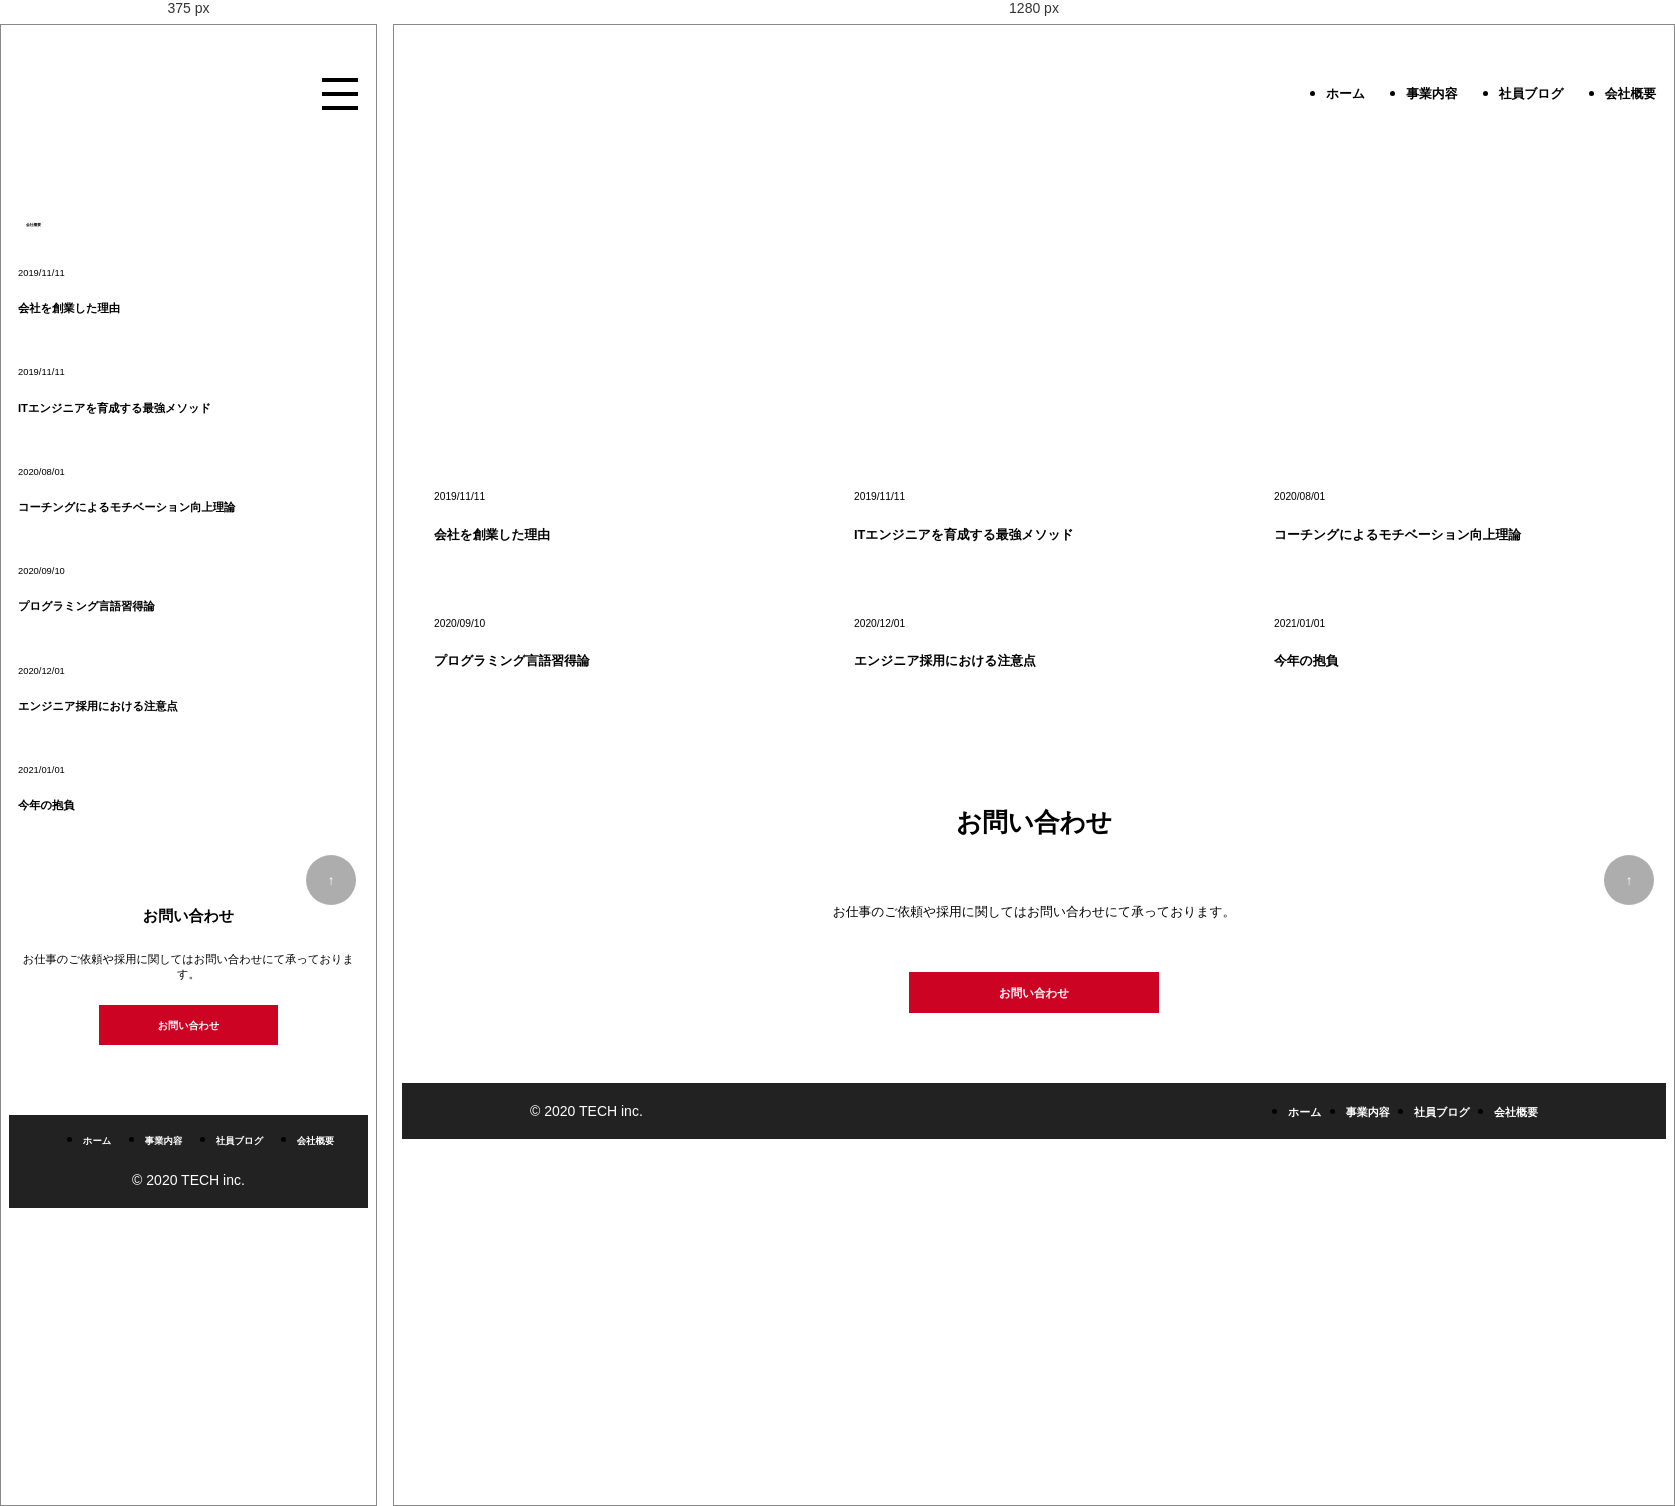
Rendered at 375 px and 1280 px, left to right.

<!-- file: blog.html -->
<!DOCTYPE html>
<html lang="ja">

<head>
    <meta charset="UTF-8">
    <meta name="viewport" content="width=device-width, initial-scale=1.0">
    <title>TECH | 社員ブログ</title>
    <link rel="stylesheet" href="css/reset.css">
    <link rel="stylesheet" href="css/style.css">
</head>

<body>
    <header class="header">
        <h1 class="header-ttl">
            <a class="header-ttl-link" href="#"><img src="img/logo.png" alt=""></a>
        </h1>
        <div>
            <nav class="header-nav nav" id="nav">
                <ul class="header-nav-list">
                    <li class="header-nav-item"><a class="header-nav-item-link" href="#">ホーム</a></li>
                    <li class="header-nav-item"><a class="header-nav-item-link" href="#">事業内容</a></li>
                    <li class="header-nav-item"><a class="header-nav-item-link" href="#">社員ブログ</a></li>
                    <li class="header-nav-item"><a class="header-nav-item-link" href="#">会社概要</a></li>
                </ul>
            </nav>
            <div class="menu" id="menu">
                <span class="menu__line--top"></span>
                <span class="menu__line--middle"></span>
                <span class="menu__line--bottom"></span>
            </div>
        </div>
    </header>
    <main>
        <div class="eyecatch-service">
            <p class="catch-copy">社員ブログ</p>
        </div>
        <div class="blog">
            <div class="blog-box">
                <div class="practice__card">
                    <img src="img/blog.png" class="card__img" alt="">
                    <div class="card__content">
                        <p class="card__date">2019/11/11</p>
                        <h4 class="card__ttl">会社を創業した理由</h4>
                    </div>
                </div>
                <div class="practice__card">
                    <img src="img/blog.png" class="card__img" alt="">
                    <div class="card__content">
                        <p class="card__date">2019/11/11</p>
                        <h4 class="card__ttl">ITエンジニアを育成する最強メソッド</h4>
                    </div>
                </div>
                <div class="practice__card">
                    <img src="img/blog.png" class="card__img" alt="">
                    <div class="card__content">
                        <p class="card__date">2020/08/01</p>
                        <h4 class="card__ttl">コーチングによるモチベーション向上理論</h4>
                    </div>
                </div>
                <div class="practice__card">
                    <img src="img/blog.png" class="card__img" alt="">
                    <div class="card__content">
                        <p class="card__date">2020/09/10</p>
                        <h4 class="card__ttl">プログラミング言語習得論</h4>
                    </div>
                </div>
                <div class="practice__card">
                    <img src="img/blog.png" class="card__img" alt="">
                    <div class="card__content">
                        <p class="card__date">2020/12/01</p>
                        <h4 class="card__ttl">エンジニア採用における注意点</h4>
                    </div>
                </div>
                <div class="practice__card">
                    <img src="img/blog.png" class="card__img" alt="">
                    <div class="card__content">
                        <p class="card__date">2021/01/01</p>
                        <h4 class="card__ttl">今年の抱負</h4>
                    </div>
                </div>
            </div>
        </div>
        <div class="contact">
            <h3 class="contact-txt">お問い合わせ</h3>
            <p class="contact_desc">お仕事のご依頼や採用に関してはお問い合わせにて承っております。</p>
            <div class="btn"><a href="#">お問い合わせ</a></div>
        </div>
        <button class="scroll-top" id="button">↑</button>
    </main>
    <footer>
        <small class="footer-txt">&copy; 2020 TECH inc.</small>
        <nav class="footer-nav">
            <ul class="footer-nav-list">
                <li class="footer-nav-item"><a class="footer-nav-item-link" href="#">ホーム</a></li>
                <li class="footer-nav-item"><a class="footer-nav-item-link" href="#">事業内容</a></li>
                <li class="footer-nav-item"><a class="footer-nav-item-link" href="#">社員ブログ</a></li>
                <li class="footer-nav-item"><a class="footer-nav-item-link" href="#">会社概要</a></li>
            </ul>
        </nav>
    </footer>
    <script src="js/main.js"></script>
</body>

</html>

/* @media block from style.css */
@media screen and (max-width: 768px) {

    /* nav */
    .nav {
        position: absolute;
        height: 100vh;
        width: 100%;
        left: -100%;
        background: #eee;
        transition: .7s;
        text-align: center;
        z-index: 1;
    }

    .nav ul {
        padding-top: 80px;
        width: 100%;
    }

    .nav ul li {
        list-style-type: none;
        margin-top: 50px;
    }

    .menu {
        display: inline-block;
        width: 36px;
        height: 32px;
        cursor: pointer;
        position: relative;
        left: 0px;
        top: 12px;
        z-index: 2;
    }

    .menu__line--top,
    .menu__line--middle,
    .menu__line--bottom {
        display: inline-block;
        width: 100%;
        height: 4px;
        background-color: #000;
        position: absolute;
        transition: 0.5s;
    }

    .menu__line--top {
        top: 0;
    }

    .menu__line--middle {
        top: 14px;
    }

    .menu__line--bottom {
        bottom: 0;
    }

    .menu.open span:nth-of-type(1) {
        top: 14px;
        transform: rotate(45deg);
    }

    .menu.open span:nth-of-type(2) {
        opacity: 0;
    }

    .menu.open span:nth-of-type(3) {
        top: 14px;
        transform: rotate(-45deg);
    }

    .in {
        transform: translateX(100%);
    }

    .in .header-nav-list {
        width: 100%;
        display: block;
    }

    .in .header-nav-item-link {
        font-size: 3vw;
    }

    /* SP top */
    .catch-copy_main {
        font-size: 4.4vw;
    }

    .catch-copy_sub {
        font-size: 2.5vw;
    }

    .top-txt {
        padding: 5%;
    }

    .top-txt_ttl {
        font-size: 3vw;
    }

    .top-txt_desc {
        font-size: 2.5vw;
        line-height: 3.5vw;
    }

    .top_service {
        margin: 9vw auto 13vw;
        width: 95%;
    }

    .top-service-box {
        width: 100%;
    }

    .ttl {
        font-size: 4vw;
    }

    .top-service-box-ttl {
        font-size: 3vw;
        padding-bottom: 1.2vw;
    }

    .top-service-box-desc {
        font-size: 2vw;
        line-height: 2.5vw;
    }

    .top-service-box-txt {
        margin: 2vw 0 5vw;
    }

    .btn {
        width: 50%;
    }

    .btn a {
        font-size: 2.7vw;
    }

    .top_blog {
        margin: 9vw auto 13vw;
        width: 95%;
    }

    .top-blog-box {
        width: 100%;
        flex-wrap: wrap;
    }

    .practice__card {
        width: 100%;
    }

    .card__content {
        margin: 2vw 0 5vw;
        padding: 0;
    }

    .card__date {
        font-size: 2.5vw;
        padding-bottom: .7vw;
    }

    .card__ttl {
        font-size: 3vw;
    }

    .company-ttl {
        font-size: 3vw;
    }

    .contact {
        width: 100%;
    }

    .contact-txt {
        font-size: 4vw;
    }

    .contact_desc {
        font-size: 3vw;
    }

    .footer-nav-list {
        margin: 0 auto;
        width: 70%;
    }

    footer {
        display: inline-flex;
        flex-wrap: wrap;
        width: 100%;
        padding: 0;
    }

    .footer-txt {
        order: 2;
        margin: 1vw auto 0;
        width: 100%;
    }

    .footer-nav {
        order: 1;
        margin: 4vw auto 0;
        width: 100%;
    }

    .footer-nav-item-link {
        font-size: 2.5vw;
    }

    /* 子ページ title */
    .catch-copy {
        font-size: 4vw;
    }

    /* SP service */

    .service {
        max-width: 95%;
    }

    .service-box {
        display: block;
    }

    .service-box-img {
        width: 100%;
    }

    .service-box-txt {
        padding: 2vw 0;
    }

    .service-box-ttl {
        font-size: 3vw;
        padding-bottom: 1.8vw;
    }

    .service-box-desc {
        font-size: 2.6vw;
        line-height: 3vw;
    }

    /* SP blog */
    .blog {
        width: 95%;
    }

    /* company_detail */
    .company_detail_table {
        max-width: 100%;
    }

    .company_detail_table th {
        width: 30%;
    }

    .company_detail_table td {
        padding-left: 0;
        width: 70%;
    }


}